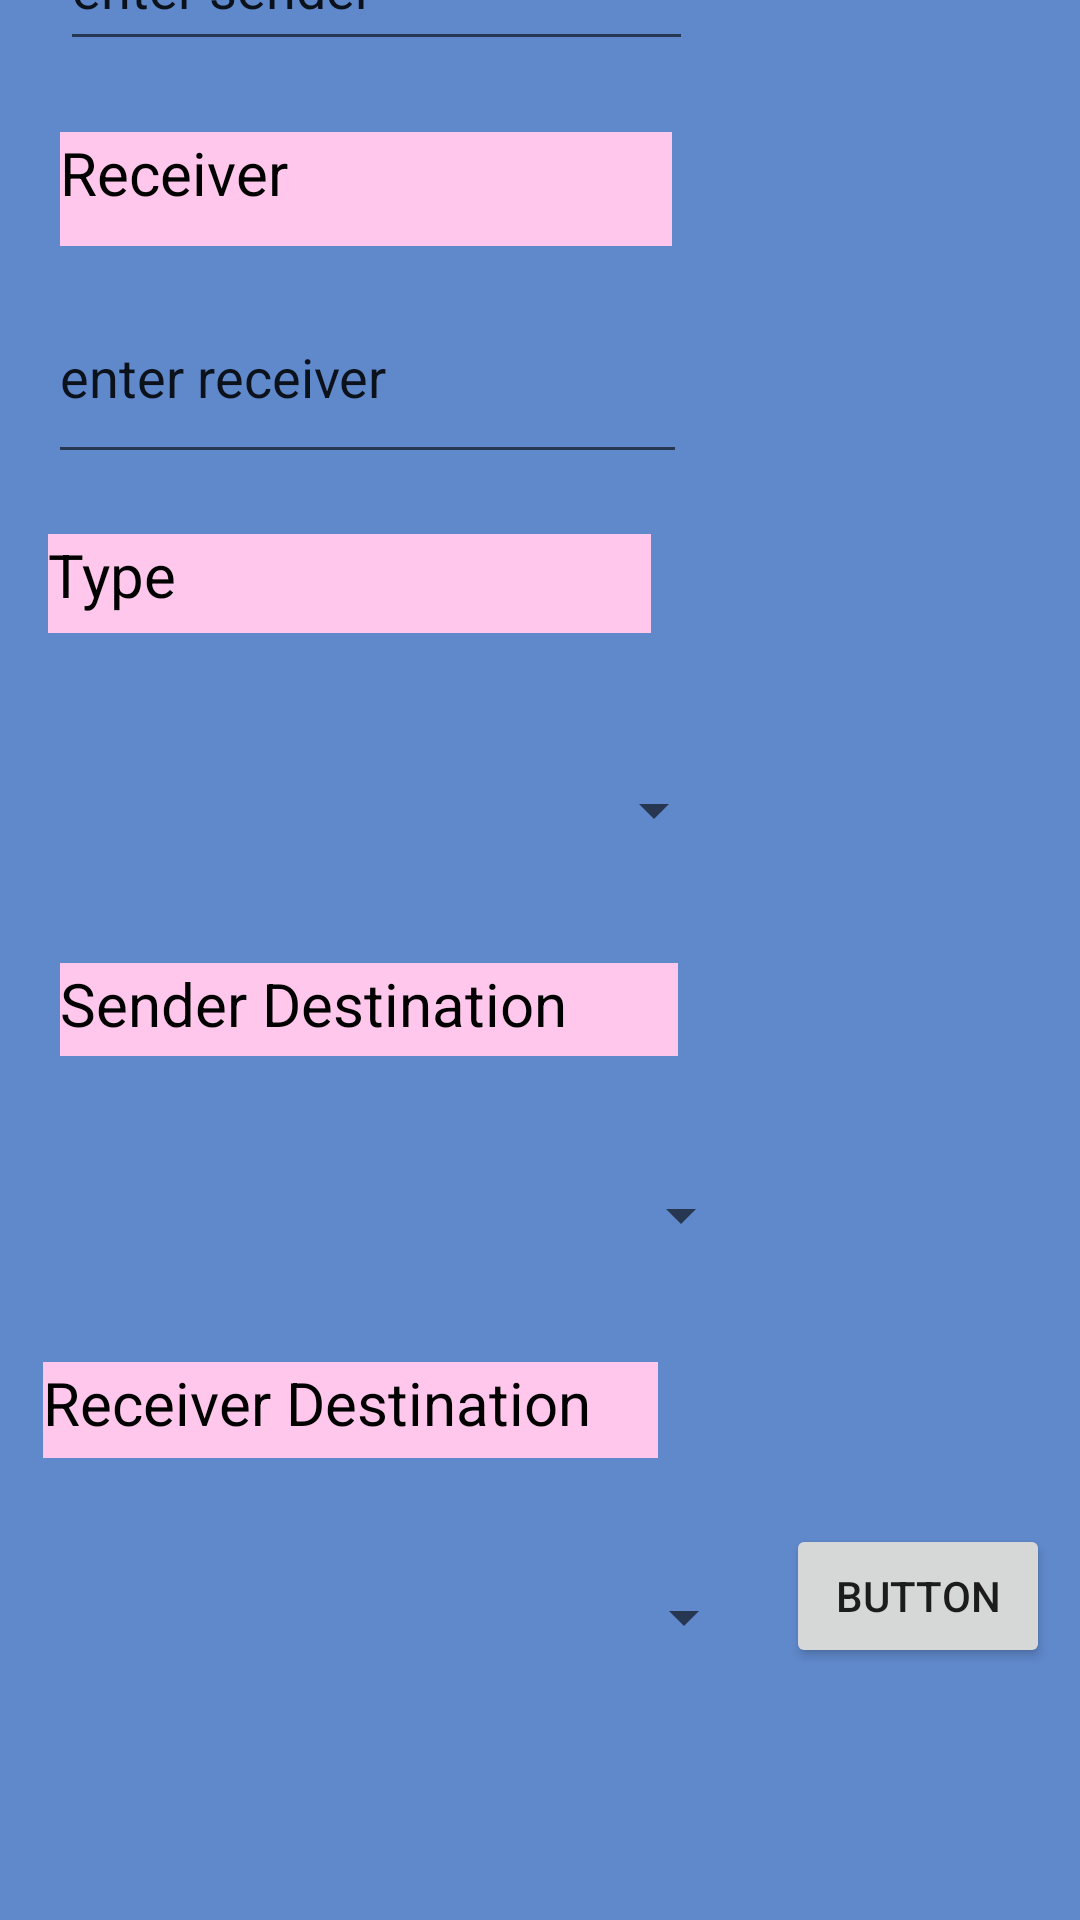

Android layout source for this screen:
<!-- AndroidManifest.xml: application theme Theme.Bot_app -->
<!-- res/layout/fragment_home.xml -->
<?xml version="1.0" encoding="utf-8"?>
<androidx.constraintlayout.widget.ConstraintLayout xmlns:android="http://schemas.android.com/apk/res/android"
    xmlns:app="http://schemas.android.com/apk/res-auto"
    xmlns:tools="http://schemas.android.com/tools"
    android:layout_width="match_parent"
    android:layout_height="match_parent"
    android:background="#6089cc"
    tools:context=".ui.home.HomeFragment">

    <TextView
        android:id="@+id/sendertxt"
        android:layout_width="206dp"
        android:layout_height="31dp"
        android:layout_marginBottom="8dp"
        android:background="#ffc7ec"
        android:text="@string/sendertxt"
        android:textColor="@color/black"
        android:textSize="20sp"
        app:layout_constraintBottom_toTopOf="@+id/sender"
        app:layout_constraintEnd_toEndOf="parent"
        app:layout_constraintHorizontal_bias="0.097"
        app:layout_constraintStart_toStartOf="parent" />

    <TextView
        android:id="@+id/receivertxt"
        android:layout_width="204dp"
        android:layout_height="38dp"
        android:layout_marginStart="20dp"
        android:layout_marginBottom="8dp"
        android:background="#ffc7ec"
        android:text="@string/receivertxt"
        android:textColor="@color/black"
        android:textSize="20sp"
        app:layout_constraintBottom_toTopOf="@+id/receiver"
        app:layout_constraintStart_toStartOf="parent" />

    <TextView
        android:id="@+id/typetxt"
        android:layout_width="201dp"
        android:layout_height="33dp"
        android:layout_marginStart="16dp"
        android:layout_marginBottom="32dp"
        android:background="#ffc7ec"
        android:text="@string/typetxt"
        android:textColor="@color/black"
        android:textSize="20sp"
        app:layout_constraintBottom_toTopOf="@+id/type"
        app:layout_constraintStart_toStartOf="parent" />

    <TextView
        android:id="@+id/dest1txt"
        android:layout_width="206dp"
        android:layout_height="31dp"
        android:layout_marginStart="20dp"
        android:layout_marginBottom="28dp"
        android:background="#ffc7ec"
        android:text="@string/dest1txt"
        android:textColor="@color/black"
        android:textSize="20sp"
        app:layout_constraintBottom_toTopOf="@+id/dest1"
        app:layout_constraintStart_toStartOf="parent" />

    <TextView
        android:id="@+id/dest2txt"
        android:layout_width="205dp"
        android:layout_height="32dp"
        android:layout_marginBottom="28dp"
        android:background="#ffc7ec"
        android:text="@string/dest2txt"
        android:textColor="@color/black"
        android:textSize="20sp"
        app:layout_constraintBottom_toTopOf="@+id/dest2"
        app:layout_constraintEnd_toEndOf="parent"
        app:layout_constraintHorizontal_bias="0.092"
        app:layout_constraintStart_toStartOf="parent" />

    <Spinner
        android:id="@+id/type"
        android:layout_width="218dp"
        android:layout_height="54dp"
        android:layout_marginStart="24dp"
        android:layout_marginBottom="24dp"
        app:layout_constraintBottom_toTopOf="@+id/dest1txt"
        app:layout_constraintStart_toStartOf="parent" />

    <Spinner
        android:id="@+id/dest1"
        android:layout_width="235dp"
        android:layout_height="50dp"
        android:layout_marginStart="16dp"
        android:layout_marginBottom="24dp"
        app:layout_constraintBottom_toTopOf="@+id/dest2txt"
        app:layout_constraintStart_toStartOf="parent" />

    <Spinner
        android:id="@+id/dest2"
        android:layout_width="228dp"
        android:layout_height="50dp"
        android:layout_marginStart="24dp"
        android:layout_marginBottom="76dp"
        app:layout_constraintBottom_toBottomOf="parent"
        app:layout_constraintStart_toStartOf="parent" />

    <Button
        android:id="@+id/send"
        android:layout_width="wrap_content"
        android:layout_height="wrap_content"
        android:layout_marginBottom="84dp"
        android:text="@string/buttontxt"
        app:layout_constraintBottom_toBottomOf="parent"
        app:layout_constraintEnd_toEndOf="parent"
        app:layout_constraintHorizontal_bias="0.507"
        app:layout_constraintStart_toEndOf="@+id/dest2" />

    <EditText
        android:id="@+id/sender"
        android:layout_width="211dp"
        android:layout_height="52dp"
        android:layout_marginStart="20dp"
        android:layout_marginBottom="24dp"
        android:ems="10"
        android:inputType="text"
        android:text="@string/senderfieldtxt"
        app:layout_constraintBottom_toTopOf="@+id/receivertxt"
        app:layout_constraintStart_toStartOf="parent" />

    <EditText
        android:id="@+id/receiver"
        android:layout_width="213dp"
        android:layout_height="68dp"
        android:layout_marginStart="16dp"
        android:layout_marginBottom="20dp"
        android:ems="10"
        android:inputType="text"
        android:text="@string/receiverfieldtxt"
        app:layout_constraintBottom_toTopOf="@+id/typetxt"
        app:layout_constraintStart_toStartOf="parent" />

</androidx.constraintlayout.widget.ConstraintLayout>
<!-- resources referenced by this layout -->
<resources>
  <string name="buttontxt">Button</string>
  <string name="dest1txt">Sender Destination</string>
  <string name="dest2txt">Receiver Destination</string>
  <string name="receiverfieldtxt">enter receiver</string>
  <string name="receivertxt">Receiver</string>
  <string name="senderfieldtxt">enter sender</string>
  <string name="sendertxt">Sender</string>
  <string name="typetxt">Type</string>
  <style name="Theme.Bot_app" parent="Theme.MaterialComponents.DayNight.DarkActionBar">
          
          <item name="colorPrimary">@color/purple_500</item>
          <item name="colorPrimaryVariant">@color/purple_700</item>
          <item name="colorOnPrimary">@color/white</item>
          
          <item name="colorSecondary">@color/teal_200</item>
          <item name="colorSecondaryVariant">@color/teal_700</item>
          <item name="colorOnSecondary">@color/black</item>
          
          <item name="android:statusBarColor" tools:targetApi="21">?attr/colorPrimaryVariant</item>
          
      </style>
  <!-- not gathered from this repository: default colours our renderer supplied (Android Studio template values) -->
  <color name="purple_500">#FF6200EE</color>
  <color name="purple_700">#FF3700B3</color>
  <color name="teal_200">#FF03DAC5</color>
  <color name="teal_700">#FF018786</color>
  <color name="black">#FF000000</color>
  <color name="white">#FFFFFFFF</color>
</resources>
